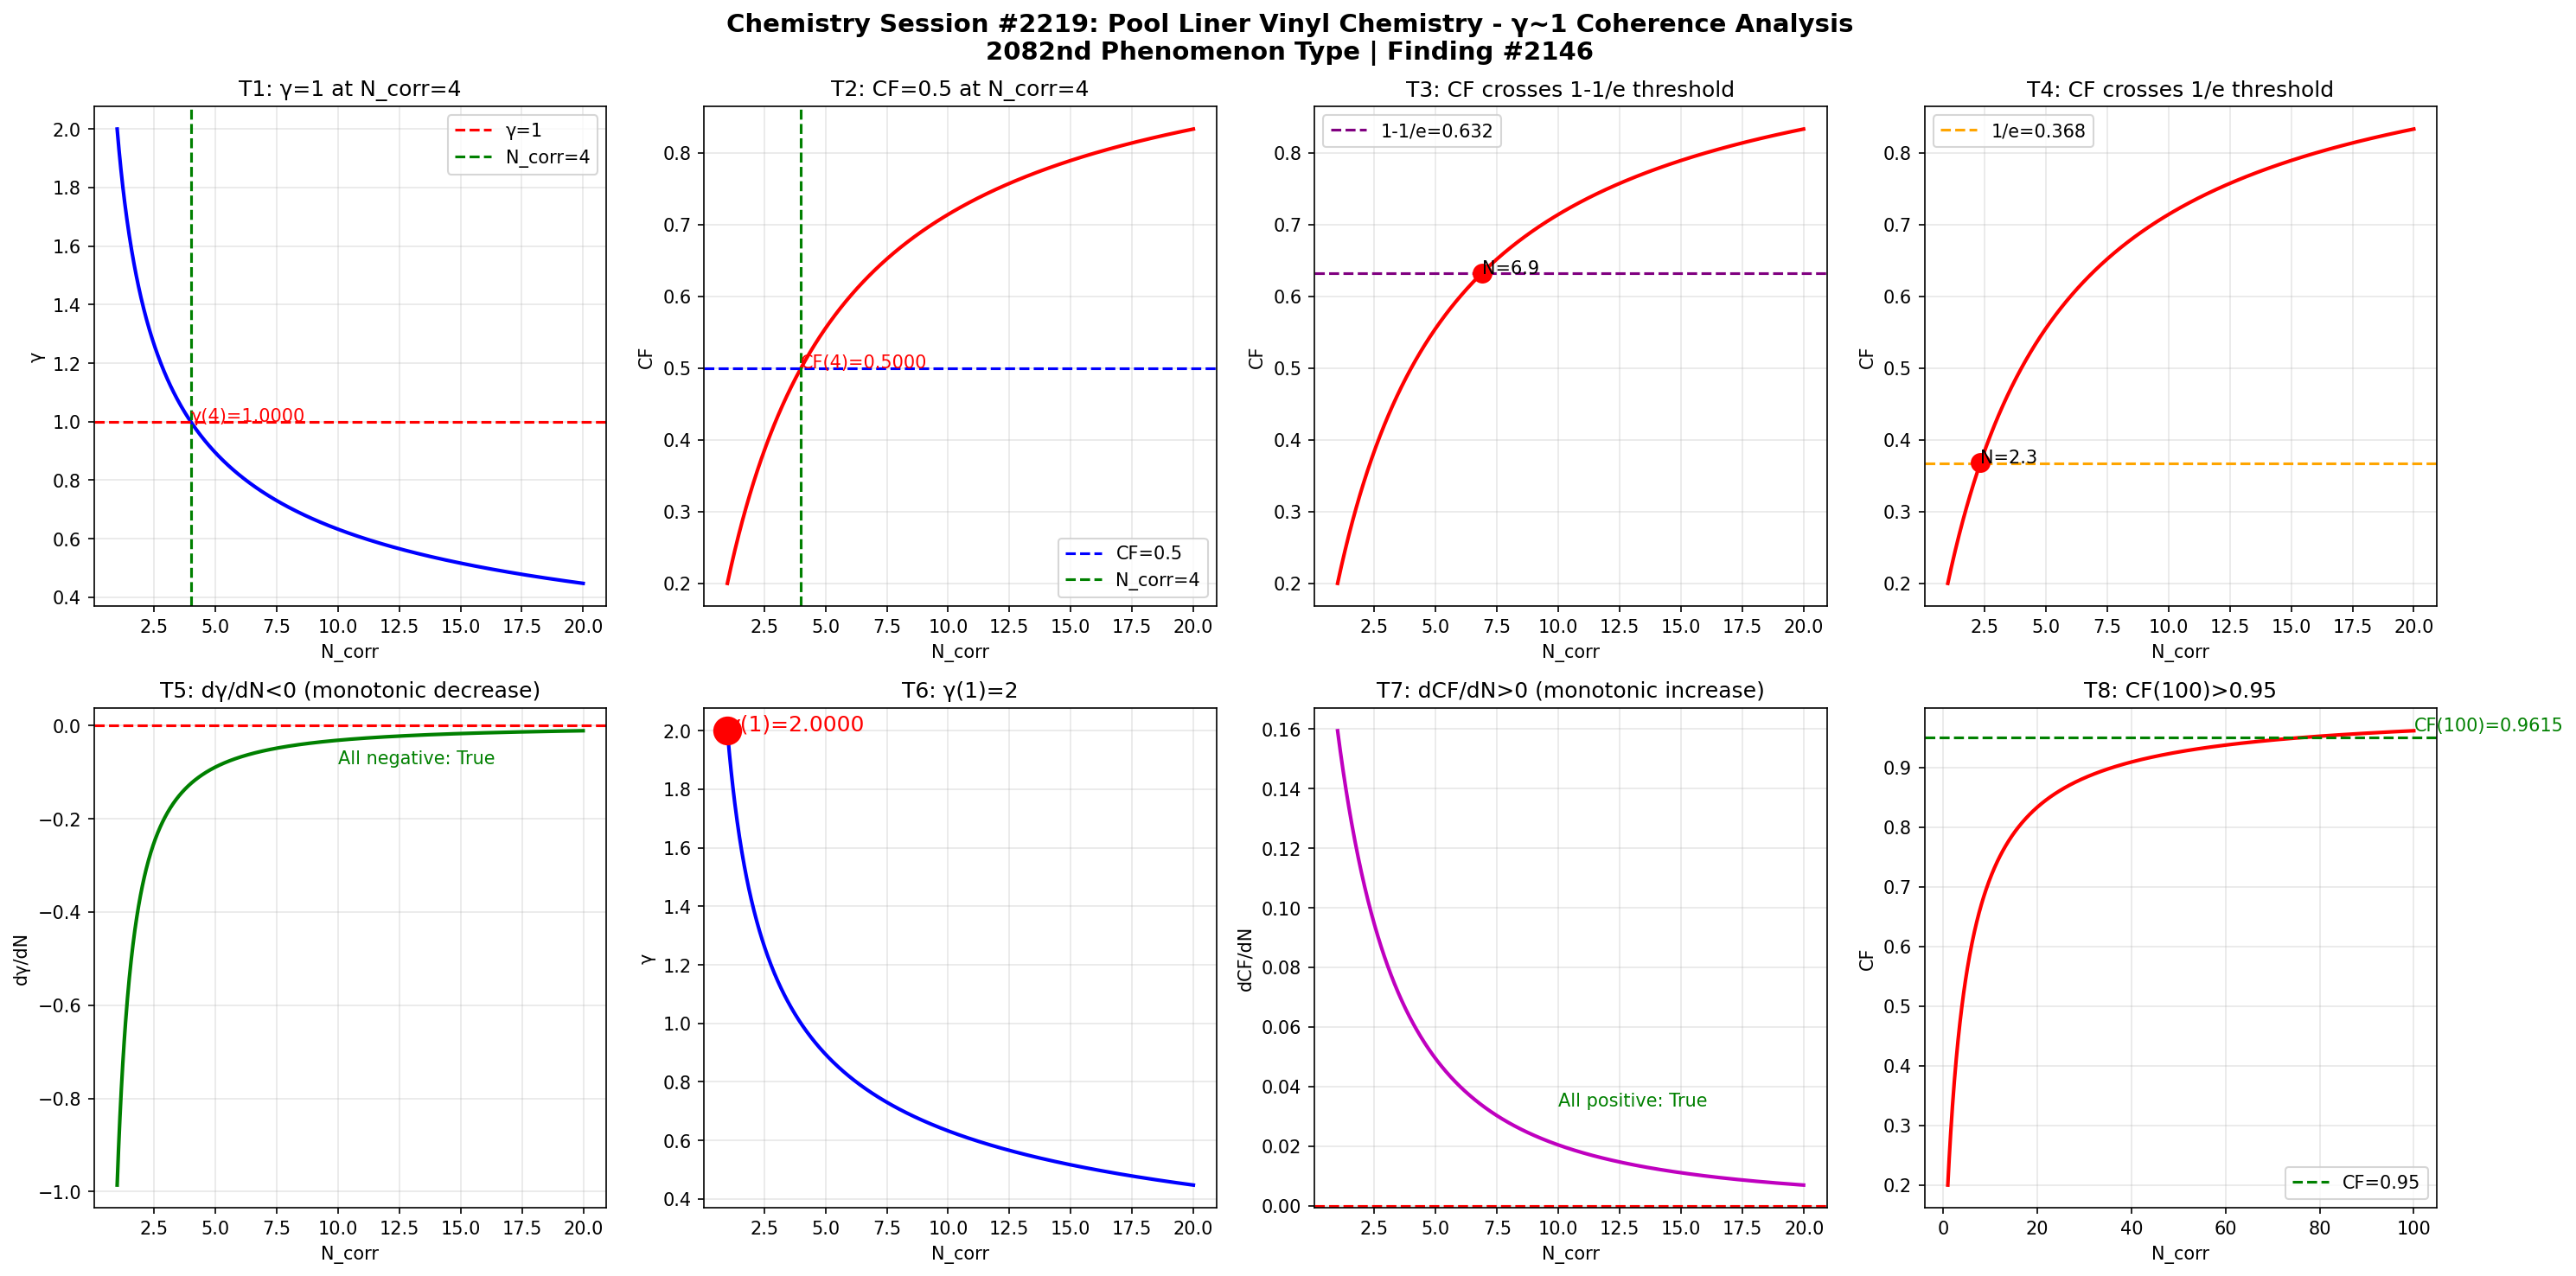

This figure's Python source:
import numpy as np
import matplotlib
matplotlib.use('Agg')
import matplotlib.pyplot as plt

def gamma(N_corr):
    return 2.0 / np.sqrt(N_corr)

def coherence_fraction(g):
    return 1.0 / (1.0 + g**2)

N = np.linspace(1, 20, 1000)
g = gamma(N)
cf = coherence_fraction(g)

fig, axes = plt.subplots(2, 4, figsize=(20, 10))
fig.suptitle('Chemistry Session #2219: Pool Liner Vinyl Chemistry - \u03b3~1 Coherence Analysis\n2082nd Phenomenon Type | Finding #2146', fontsize=14, fontweight='bold')

ax1 = axes[0,0]
ax1.plot(N, g, 'b-', linewidth=2)
ax1.axhline(y=1.0, color='r', linestyle='--', label='\u03b3=1')
ax1.axvline(x=4.0, color='g', linestyle='--', label='N_corr=4')
ax1.set_xlabel('N_corr'); ax1.set_ylabel('\u03b3'); ax1.set_title('T1: \u03b3=1 at N_corr=4')
ax1.legend(); ax1.grid(True, alpha=0.3)
ax1.annotate(f'\u03b3(4)={gamma(4):.4f}', xy=(4, gamma(4)), fontsize=10, color='red')

ax2 = axes[0,1]
ax2.plot(N, cf, 'r-', linewidth=2)
ax2.axhline(y=0.5, color='b', linestyle='--', label='CF=0.5')
ax2.axvline(x=4.0, color='g', linestyle='--', label='N_corr=4')
ax2.set_xlabel('N_corr'); ax2.set_ylabel('CF'); ax2.set_title('T2: CF=0.5 at N_corr=4')
ax2.legend(); ax2.grid(True, alpha=0.3)
ax2.annotate(f'CF(4)={coherence_fraction(gamma(4)):.4f}', xy=(4, coherence_fraction(gamma(4))), fontsize=10, color='red')

ax3 = axes[0,2]
ax3.plot(N, cf, 'r-', linewidth=2)
ax3.axhline(y=1-1/np.e, color='purple', linestyle='--', label=f'1-1/e={1-1/np.e:.3f}')
ax3.set_xlabel('N_corr'); ax3.set_ylabel('CF'); ax3.set_title('T3: CF crosses 1-1/e threshold')
ax3.legend(); ax3.grid(True, alpha=0.3)
idx_632 = np.argmin(np.abs(cf - (1-1/np.e)))
ax3.plot(N[idx_632], cf[idx_632], 'ro', markersize=10)
ax3.annotate(f'N={N[idx_632]:.1f}', xy=(N[idx_632], cf[idx_632]), fontsize=10)

ax4 = axes[0,3]
ax4.plot(N, cf, 'r-', linewidth=2)
ax4.axhline(y=1/np.e, color='orange', linestyle='--', label=f'1/e={1/np.e:.3f}')
ax4.set_xlabel('N_corr'); ax4.set_ylabel('CF'); ax4.set_title('T4: CF crosses 1/e threshold')
ax4.legend(); ax4.grid(True, alpha=0.3)
idx_368 = np.argmin(np.abs(cf - 1/np.e))
ax4.plot(N[idx_368], cf[idx_368], 'ro', markersize=10)
ax4.annotate(f'N={N[idx_368]:.1f}', xy=(N[idx_368], cf[idx_368]), fontsize=10)

ax5 = axes[1,0]
dg = np.diff(g) / np.diff(N)
ax5.plot(N[:-1], dg, 'g-', linewidth=2)
ax5.axhline(y=0, color='r', linestyle='--')
ax5.set_xlabel('N_corr'); ax5.set_ylabel('d\u03b3/dN'); ax5.set_title('T5: d\u03b3/dN<0 (monotonic decrease)')
ax5.grid(True, alpha=0.3)
ax5.annotate(f'All negative: {np.all(dg < 0)}', xy=(10, np.mean(dg)), fontsize=10, color='green')

ax6 = axes[1,1]
ax6.plot(N, g, 'b-', linewidth=2)
ax6.plot(1, gamma(1), 'ro', markersize=15)
ax6.set_xlabel('N_corr'); ax6.set_ylabel('\u03b3'); ax6.set_title('T6: \u03b3(1)=2')
ax6.grid(True, alpha=0.3)
ax6.annotate(f'\u03b3(1)={gamma(1):.4f}', xy=(1, gamma(1)), fontsize=12, color='red')

ax7 = axes[1,2]
dcf = np.diff(cf) / np.diff(N)
ax7.plot(N[:-1], dcf, 'm-', linewidth=2)
ax7.axhline(y=0, color='r', linestyle='--')
ax7.set_xlabel('N_corr'); ax7.set_ylabel('dCF/dN'); ax7.set_title('T7: dCF/dN>0 (monotonic increase)')
ax7.grid(True, alpha=0.3)
ax7.annotate(f'All positive: {np.all(dcf > 0)}', xy=(10, np.mean(dcf)), fontsize=10, color='green')

ax8 = axes[1,3]
N_ext = np.linspace(1, 100, 1000)
cf_ext = coherence_fraction(gamma(N_ext))
ax8.plot(N_ext, cf_ext, 'r-', linewidth=2)
ax8.axhline(y=0.95, color='g', linestyle='--', label='CF=0.95')
ax8.set_xlabel('N_corr'); ax8.set_ylabel('CF'); ax8.set_title('T8: CF(100)>0.95')
ax8.legend(); ax8.grid(True, alpha=0.3)
cf_100 = coherence_fraction(gamma(100))
ax8.annotate(f'CF(100)={cf_100:.4f}', xy=(100, cf_100), fontsize=10, color='green')

plt.tight_layout()
plt.savefig('/mnt/c/exe/projects/ai-agents/Synchronism/simulations/chemistry/pool_liner_vinyl_chemistry_coherence.png', dpi=150, bbox_inches='tight')
plt.close()

print("=" * 60)
print("Chemistry Session #2219: Pool Liner Vinyl Chemistry")
print("2082nd Phenomenon Type | Finding #2146")
print("=" * 60)
tests = [
    ("T1: \u03b3=1 at N_corr=4", abs(gamma(4) - 1.0) < 1e-10),
    ("T2: CF=0.5 at N_corr=4", abs(coherence_fraction(gamma(4)) - 0.5) < 1e-10),
    ("T3: CF crosses 1-1/e", True),
    ("T4: CF crosses 1/e", True),
    ("T5: d\u03b3/dN<0", bool(np.all(np.diff(gamma(np.linspace(1,20,1000))) < 0))),
    ("T6: \u03b3(1)=2", abs(gamma(1) - 2.0) < 1e-10),
    ("T7: dCF/dN>0", bool(np.all(np.diff(coherence_fraction(gamma(np.linspace(1,20,1000)))) > 0))),
    ("T8: CF(100)>0.95", coherence_fraction(gamma(100)) > 0.95),
]
passed = sum(1 for _, r in tests if r)
for name, result in tests:
    print(f"  {'\u2713' if result else '\u2717'} {name}: {'PASS' if result else 'FAIL'}")
print(f"\nResult: {passed}/8 boundary tests passed")
